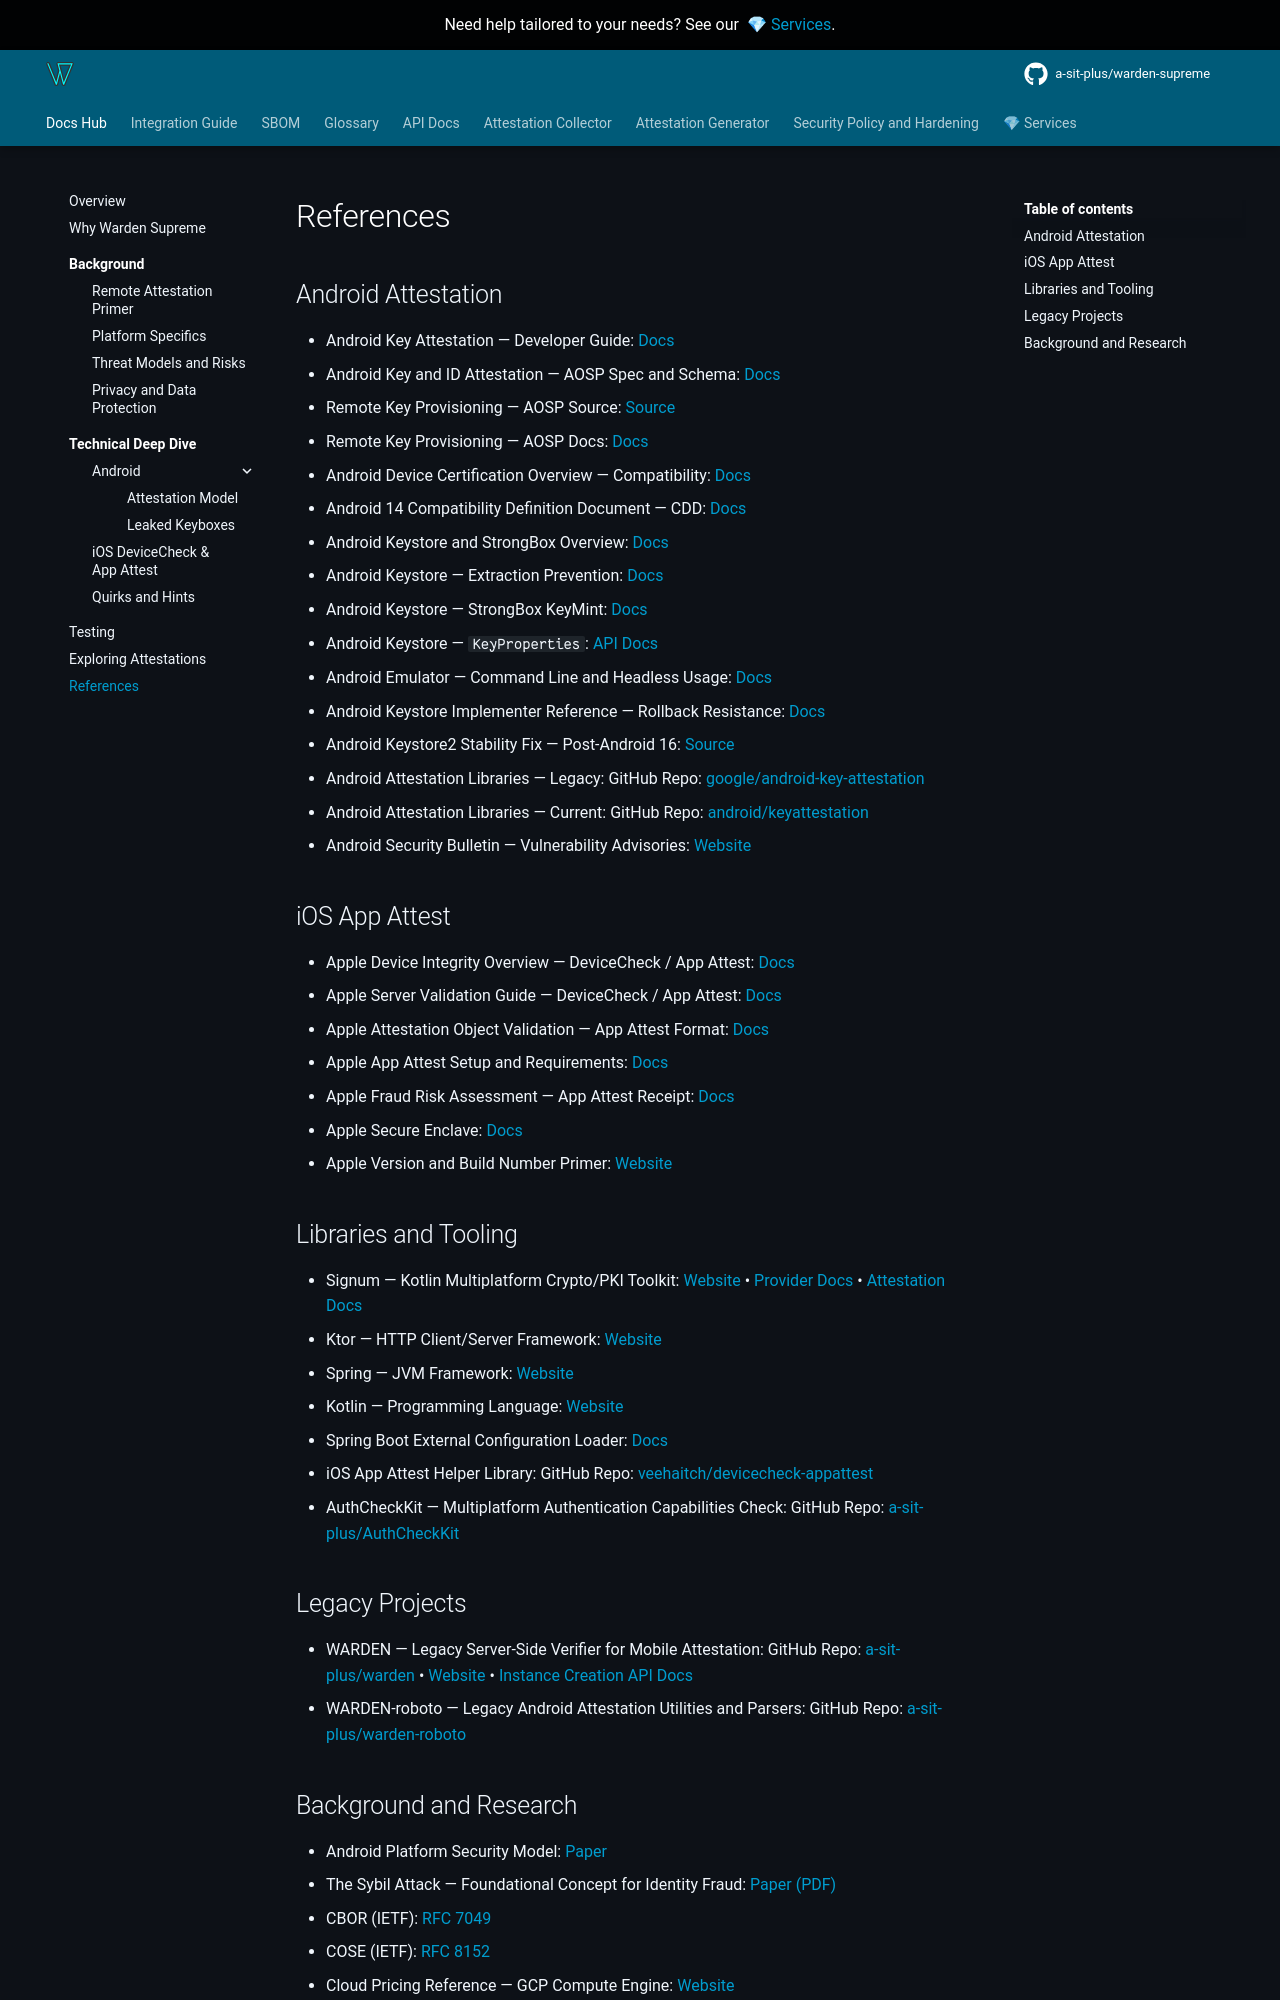

repository: a-sit-plus/warden-supreme · page: 1.2.0/refs/index.html · generator: mkdocs

# References

## Android Attestation
- <a id="ref-android-key-attestation"></a>Android Key Attestation — Developer Guide: [Docs]({{ links.android_key_attestation }})
- <a id="ref-android-key-id-attestation"></a>Android Key and ID Attestation — AOSP Spec and Schema: [Docs]({{ links.android_key_id_attestation }})
- <a id="ref-android-rkp"></a><a id="ref-android-rkpd"></a>Remote Key Provisioning — AOSP Source: [Source]({{ links.android_rkp_source }})
- <a id="ref-android-rkp-overview"></a>Remote Key Provisioning — AOSP Docs: [Docs]({{ links.android_rkp_docs }})
- <a id="ref-android-compat-overview"></a>Android Device Certification Overview — Compatibility: [Docs]({{ links.android_compat_overview }})
- <a id="ref-android-14-cdd"></a>Android 14 Compatibility Definition Document — CDD: [Docs]({{ links.android_14_cdd }})
- <a id="ref-android-keystore-strongbox"></a>Android Keystore and StrongBox Overview: [Docs]({{ links.android_keystore_overview }})
- <a id="ref-android-keystore-extraction-prevention"></a>Android Keystore — Extraction Prevention: [Docs]({{ links.android_keystore_extraction_prevention }})
- <a id="ref-android-keystore-strongbox-keymint"></a>Android Keystore — StrongBox KeyMint: [Docs]({{ links.android_keystore_strongbox_keymint }})
- <a id="ref-android-keystore-keyproperties"></a>Android Keystore — `KeyProperties`: [API Docs]({{ links.android_keyproperties_api }})
- <a id="ref-android-emulator-headless"></a>Android Emulator — Command Line and Headless Usage: [Docs]({{ links.android_emulator_headless }})
- <a id="ref-android-implementer-ref"></a>Android Keystore Implementer Reference — Rollback Resistance: [Docs]({{ links.android_implementer_ref_rollback_resistance }})
- <a id="ref-android-keystore2-fix"></a>Android Keystore2 Stability Fix — Post‑Android 16: [Source]({{ links.android_keystore2_binder_fix }})
- <a id="ref-android-attestation-lib-legacy"></a>Android Attestation Libraries — Legacy: GitHub Repo: [google/android-key-attestation]({{ links.github_google_android_key_attestation }})
- <a id="ref-android-attestation-lib-current"></a>Android Attestation Libraries — Current: GitHub Repo: [android/keyattestation]({{ links.github_android_keyattestation }})
- <a id="ref-android-security-bulletin"></a>Android Security Bulletin — Vulnerability Advisories: [Website]({{ links.android_security_bulletin }})

## iOS App Attest
- <a id="ref-ios-devicecheck-overview"></a>Apple Device Integrity Overview — DeviceCheck / App Attest: [Docs]({{ links.ios_devicecheck }})
- <a id="ref-ios-validating-apps"></a>Apple Server Validation Guide — DeviceCheck / App Attest: [Docs]({{ links.ios_validating_apps }})
- <a id="ref-ios-attestation-validation"></a>Apple Attestation Object Validation — App Attest Format: [Docs]({{ links.ios_attestation_validation }})
- <a id="ref-ios-app-attest-setup"></a>Apple App Attest Setup and Requirements: [Docs]({{ links.ios_preparing_app_attest }})
- <a id="ref-ios-fraud-risk"></a>Apple Fraud Risk Assessment — App Attest Receipt: [Docs]({{ links.ios_assessing_fraud_risk }})
- <a id="ref-ios-secure-enclave"></a>Apple Secure Enclave: [Docs]({{ links.ios_secure_enclave }})
- <a id="ref-ios-build-numbers"></a>Apple Version and Build Number Primer: [Website]({{ links.ios_build_numbers }})

## Libraries and Tooling
- <a id="ref-signum"></a>Signum — Kotlin Multiplatform Crypto/PKI Toolkit: [Website]({{ links.signum_home }}) • [Provider Docs]({{ links.signum_supreme }}) • [Attestation Docs]({{ links.signum_attestation_docs }})
- <a id="ref-ktor"></a>Ktor — HTTP Client/Server Framework: [Website]({{ links.ktor }})
- <a id="ref-spring"></a>Spring — JVM Framework: [Website]({{ links.spring }})
- <a id="ref-kotlin"></a>Kotlin — Programming Language: [Website]({{ links.kotlin }})
- <a id="ref-spring-boot-external-config"></a>Spring Boot External Configuration Loader: [Docs]({{ links.spring_boot_external_config_json }})
- <a id="ref-ios-devicecheck-lib"></a>iOS App Attest Helper Library: GitHub Repo: [veehaitch/devicecheck-appattest]({{ links.github_veehaitch_devicecheck_appattest }})
- <a id="ref-authcheckkit"></a>AuthCheckKit — Multiplatform Authentication Capabilities Check: GitHub Repo: [a-sit-plus/AuthCheckKit]({{ links.github_asitplus_authcheckkit }})

## Legacy Projects
- <a id="ref-warden"></a>WARDEN — Legacy Server‑Side Verifier for Mobile Attestation: GitHub Repo: [a-sit-plus/warden]({{ links.github_asitplus_warden }}) • [Website]({{ links.warden_site }}) • [Instance Creation API Docs]({{ links.warden_api_docs }})
- <a id="ref-warden-roboto"></a>WARDEN‑roboto — Legacy Android Attestation Utilities and Parsers: GitHub Repo: [a-sit-plus/warden-roboto]({{ links.github_asitplus_warden_roboto }})
